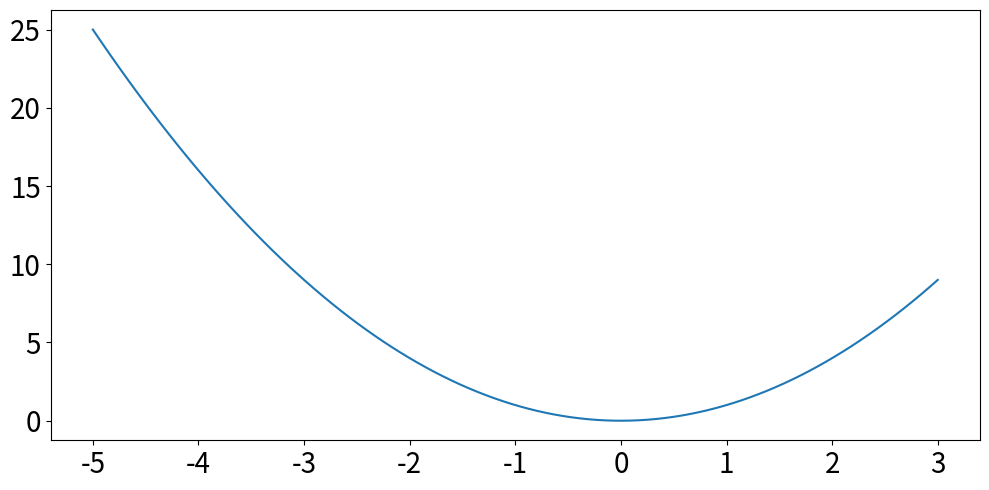

The script that saved this image:
# %%

import numpy as np
import matplotlib.pyplot as plt

#x = np.arange(-3, 4)
x = np.linspace(-5, 3, 100)
y = x**2

fig, ax = plt.subplots(figsize=(10, 5))
ax.plot(x, y)
ax.tick_params(labelsize=20)
fig.tight_layout()
plt.show()

# %%
